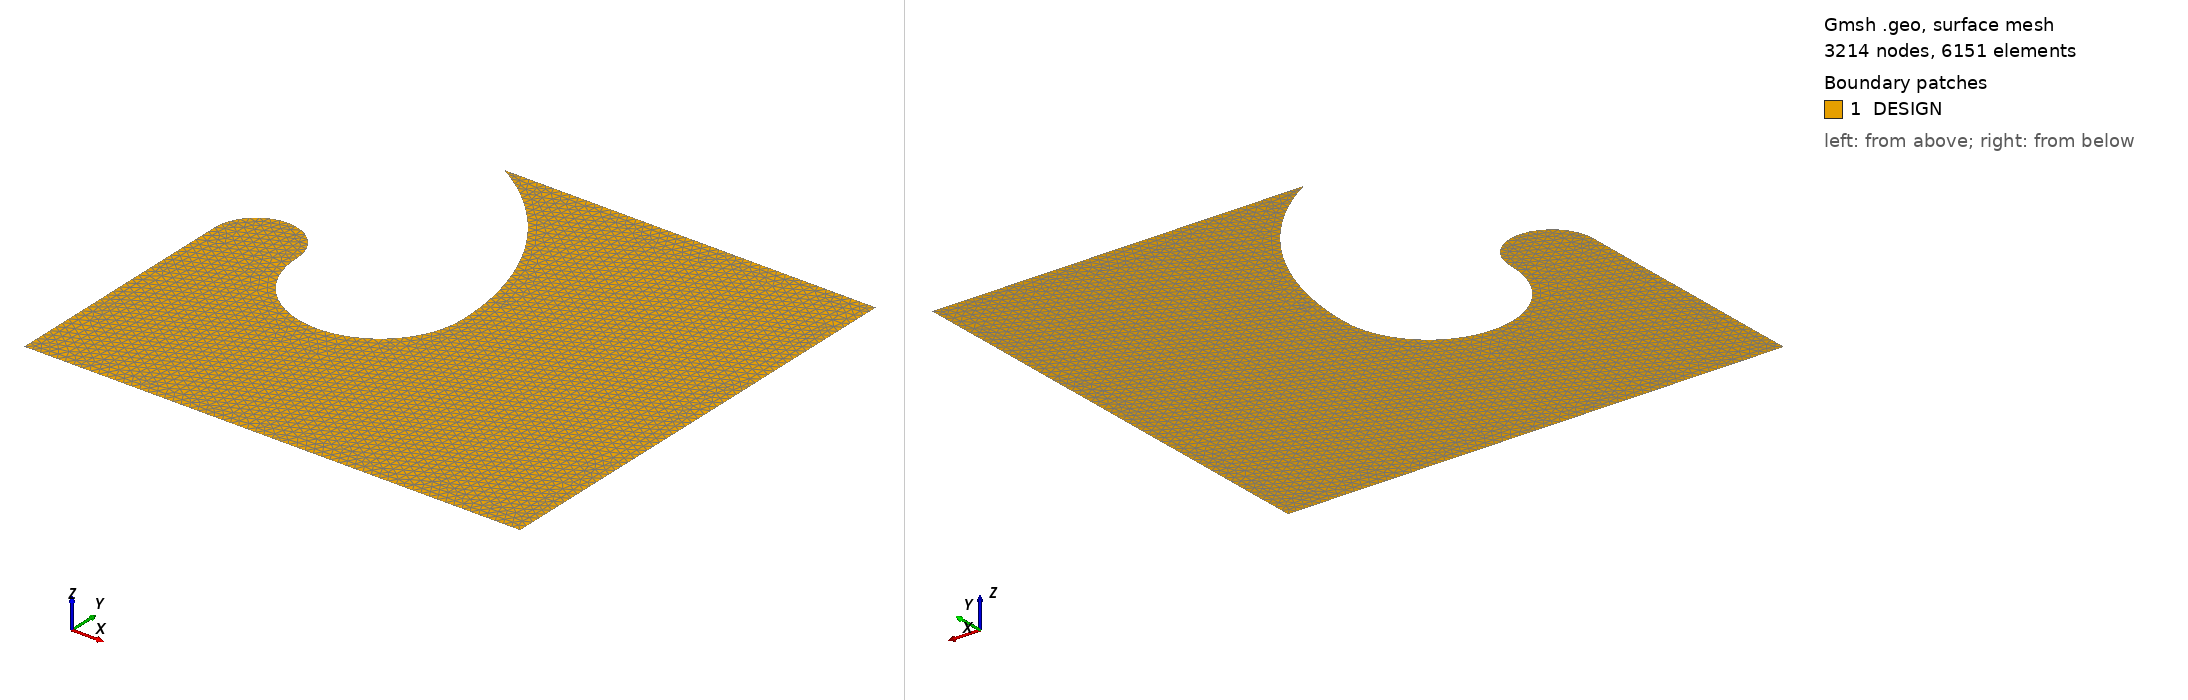

Gmsh geometry script, surface-meshed: 3214 nodes, 6151 surface elements. Boundary patches (legend numbers): 1 DESIGN. Left view from above one corner, right view from below the opposite corner. Legend entries are the model's physical surfaces. The drawing asked Gmsh for element sizes between 1% and 20% of the model's largest extent; the script's own settings can give other sizes.

=== cunfu.geo (drawn) ===
R=1.;
Point(1)={0.0,0.0,0.0};
Point(2)={3*R,0.0,0.0};
Point(3)={6*R,0.0,0.0};
Point(4)={6*R,3*R,0.0};
Point(5)={6*R,3*R+3*Sqrt(3)*R/2,0.0};
Point(6)={0.0,3*R,0.0};
Point(7)={0.5*R,3*R,0.0};
Point(8)={R,3*R,0.0};
Point(9)={2*R,3*R,0.0};
Point(10)={3*R,3*R,0.0};
phi=Acos(Sqrt(3)/2);
x=3*R*Sin(phi);
Point(12)={x,3*R+3*Sqrt(3)*R/2,0.0};
Point(13)={0.5*R,3.5*R,0.0};
Point(14)={2*R,2*R,0.0};
//+
//+
Line(1) = {1, 2};
//+
Line(2) = {2, 3};
//+
Line(3) = {3, 4};
//+
Line(4) = {4, 5};
//+
Line(5) = {5, 12};
//+
Circle(6) = {8, 7, 13};
//+
Circle(7) = {13, 7, 6};
//+
Circle(8) = {8, 9, 14};
//+
Circle(9) = {14, 9, 10};
//+
Circle(10) = {10, 6, 12};
//+
Line(11) = {6, 1};
//+
Curve Loop(1) = {11, 1, 2, 3, 4, 5, -10, -9, -8, 6, 7};
//+
Plane Surface(1) = {1};
//+
MeshSize {1, 14, 13, 12, 10, 9, 8, 7, 6, 5, 4, 3, 2} = 0.1;
//+
Physical Surface("DESIGN", 12) = {1};
//+
Physical Curve("LOAD", 13) = {8, 9};
